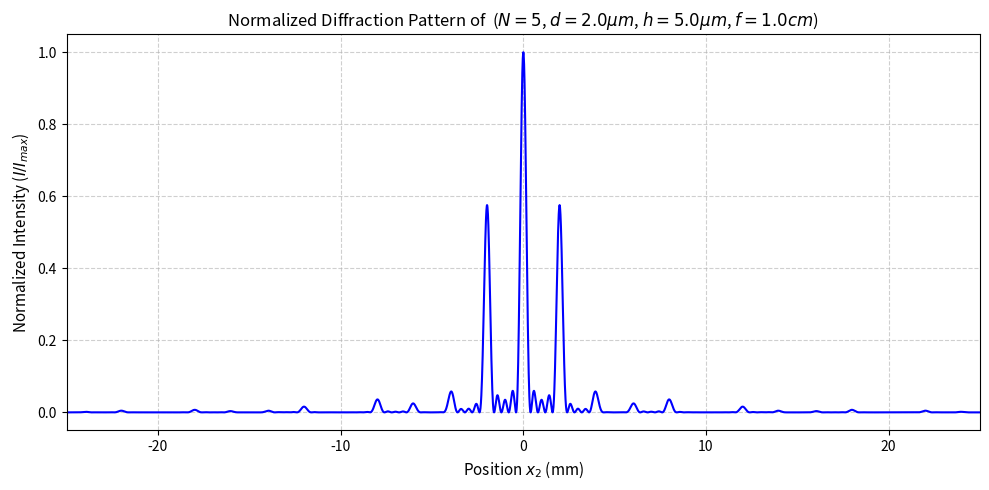

Source code (Python):
import numpy as np
import matplotlib.pyplot as plt

# Given parameters
N = 5                  # Number of slits
lam = 1e-6             # Wavelength: 1 um in meters
d = 2e-6               # Slit width (Delta x): 2 um in meters
h = 5e-6               # Slit spacing: 5 um in meters
f = 1e-2               # Focal length: 1 cm in meters
k = 2 * np.pi / lam    # Wave number

# Spatial coordinate x2 across the focal plane (e.g., from -0.05m to 0.05m)
# Let's set a window appropriate for seeing several orders
x = np.linspace(-0.03, 0.03, 5000)

# 1. Single-slit term (sinc^2 part)
# Argument of sinc: (pi * d / (lambda * f)) * x
# Note: NumPy's np.sinc(x) is sin(pi*x)/(pi*x), so we use np.sinc(x / (lam * f / d))
# or manually write out (sin(val)/val)^2 to avoid numpy definition confusion:
arg_sinc = (np.pi * d / (lam * f)) * x
# Handle division by zero at x = 0 safely
sinc_term = np.where(arg_sinc == 0, 1.0, (np.sin(arg_sinc) / arg_sinc)**2)

# 2. Array factor term (interference part)
# The image notes write the argument as (h * x * k N / 2 z) and (h * x * k / 2 z)
# Which simplifies to (k * h * x / (2 * f))
alpha = (k * h * x) / (2 * f)

# Handle division by zero at alpha = 0 (using l'Hopital's rule, limit is N^2)
array_term = np.where(
    np.isclose(np.sin(alpha), 0),
    N**2,
    (np.sin(N * alpha) / np.sin(alpha))**2
)

# Total unnormalized intensity
I_total = sinc_term * array_term

# Normalize intensity to a maximum of 1.0
I_normalized = I_total / np.max(I_total)

# Plotting
plt.figure(figsize=(10, 5))
plt.plot(x * 1e3, I_normalized, color='b', lw=1.5)  # plotting x in millimeters
plt.title(f"Normalized Diffraction Pattern of  ($N = {N}$, $d = {d*1e6}\mu m$, $h = {h*1e6}\mu m$, $f = {f*100}cm$)", fontsize=12)
plt.xlabel("Position $x_2$ (mm)", fontsize=11)
plt.ylabel("Normalized Intensity ($I / I_{max}$)", fontsize=11)
plt.grid(True, linestyle='--', alpha=0.6)
plt.xlim(-25, 25)
plt.ylim(-0.05, 1.05)
plt.tight_layout()
plt.show()
